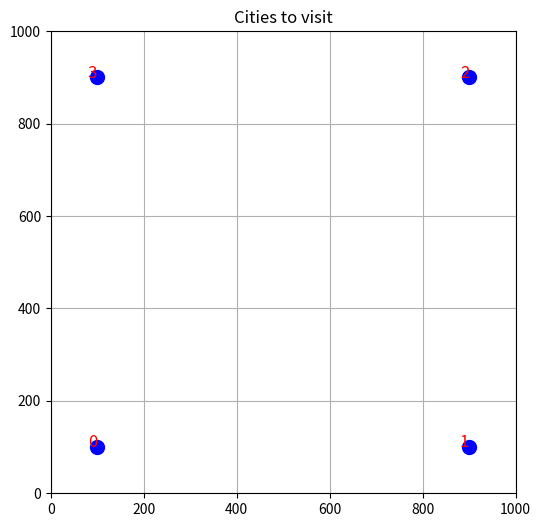

The script that saved this image:
import math
import random
import matplotlib.pyplot as plt
from mpl_toolkits.mplot3d import Axes3D 

def create_data_model(locations = None):
    """Stores the data for the problem."""
    data = {}
    # If no custom locations provided used the fixed one 
    if(locations == None):
        data["locations"] = [
        (80, 324), (412, 424), (574, 634), (650, 782), (788, 960),
        (960, 460), (66, 456), (900, 966), (762, 54), (942, 156), 
        (964, 732), 
        ]
    else:
        data["locations"] = locations
    data["salesman"] = 1
    data["depot"] = 0
    return data

def plot_points(points, title = ""):
    x_values = [p[0] for p in points]
    y_values = [p[1] for p in points]

    plt.figure(figsize=(6, 6))
    plt.scatter(x_values, y_values, color='blue', s=100)  # Scatter plot for points

    # Label each point with its index
    for i, (x, y) in enumerate(points):
        plt.text(x, y, str(i), fontsize=12, ha='right', color='red')

    # Set the grid size and limits
    plt.xlim(0, 1000)
    plt.ylim(0, 1000)

    plt.title(title)
    plt.grid(True)
    plt.show()
    
def generate_form_points(num_points, shape='square'):
    '''
    Generates points for a given shape inside a 1000x1000 grid with a 100-point margin.

    :param num_points: The number of points to generate.
    :type num_points: int
    :param shape:  The shape to generate points for. Can be 'circle', 'triangle', 'square', or 'hexagon'. Defaults to 'square'
    :type shape: str, optional
    :raises ValueError: A circle requires at least 8 points 
    :raises ValueError: A square requires at least 4 points 
    :raises ValueError: A triangle requires at least 3 points
    :raises ValueError: A hexagon requires at least 6 points
    :return: points generated 
    :rtype: list[tuple(int, int)]
    '''
    if shape == "circle" and num_points < 8:
        raise ValueError("A circle requires at least 8 points.")
    elif shape == "square" and num_points < 4:
        raise ValueError("A square requires at least 4 points.")
    elif shape == "triangle" and num_points < 3:
        raise ValueError("A triangle requires at least 3 points.")
    elif shape == "hexagon" and num_points < 6:
        raise ValueError("A hexagon requires at least 6 points.")
    shape = shape.lower()
    grid_size = 1000
    margin = 100
    center_x = grid_size / 2
    center_y = grid_size / 2

    if shape == "circle":
        radius = (grid_size - 2 * margin) / 2  # Maximum radius that fits within the grid
        points = []
        
        for i in range(num_points): 
            angle = 2 * math.pi * i / num_points
            x = center_x + radius * math.cos(angle)
            y = center_y + radius * math.sin(angle)
            points.append((x, y))
    
    elif shape == "square":
        side_length = grid_size - 2 * margin
        vertices = [
            (center_x - side_length / 2, center_y - side_length / 2),  # Bottom-left
            (center_x + side_length / 2, center_y - side_length / 2),  # Bottom-right
            (center_x + side_length / 2, center_y + side_length / 2),  # Top-right
            (center_x - side_length / 2, center_y + side_length / 2)   # Top-left
        ]
        points = []
        points_per_edge = num_points // 4

        for i in range(4):
            start_vertex = vertices[i]
            end_vertex = vertices[(i + 1) % 4]
            
            for j in range(points_per_edge):
                t = j / (points_per_edge)
                x = int((1 - t) * start_vertex[0] + t * end_vertex[0])
                y = int((1 - t) * start_vertex[1] + t * end_vertex[1])
                points.append((x, y))

    elif shape == "hexagon":
        radius = (grid_size - 2 * margin) / 2  # Radius based on grid size and margin
        vertices = []
        for i in range(6):
            angle_deg = 60 * i  # 60 degrees between each vertex
            angle_rad = math.radians(angle_deg)
            x = int(center_x + radius * math.cos(angle_rad))
            y = int(center_y + radius * math.sin(angle_rad))
            vertices.append((x, y))

        # Distribute points along the edges of the hexagon
        points = []
        points_per_edge = num_points // 6  # Number of points per edge

        for i in range(6):
            start_vertex = vertices[i]
            end_vertex = vertices[(i + 1) % 6]

            # Generate points along each edge
            for j in range(points_per_edge):
                t = j / (points_per_edge - 1)  # Parameter t ranges from 0 to 1
                x = int((1 - t) * start_vertex[0] + t * end_vertex[0])
                y = int((1 - t) * start_vertex[1] + t * end_vertex[1])
                points.append((x, y))
    
    else: ##triangle
        side_length = (grid_size - 2 * margin) * math.sqrt(3) / 3  # Side length of equilateral triangle
        vertices = [
            (center_x, center_y + side_length / math.sqrt(3)),  # Top vertex
            (center_x - side_length / 2, center_y - side_length / (2 * math.sqrt(3))),  # Bottom-left vertex
            (center_x + side_length / 2, center_y - side_length / (2 * math.sqrt(3)))  # Bottom-right vertex
        ]
        points = []
        points_per_edge = num_points // 3

        for i in range(3):
            start_vertex = vertices[i]
            end_vertex = vertices[(i + 1) % 3]
            
            for j in range(points_per_edge):
                t = j / (points_per_edge - 1)
                x = (1 - t) * start_vertex[0] + t * end_vertex[0]
                y = (1 - t) * start_vertex[1] + t * end_vertex[1]
                points.append((x, y))
    return points

#ok 3D
def parse_input(filename = "teste1.txt"):
    '''
    Reads X and Y coordinates from a file and returns a list of (x, y) tuples. The file must contains the X and Y coordinates in deferent lines

    :param filename: Filename, defaults to "teste1.txt"
    :type filename: str, optional
    :return: list of (x, y) tuples with the data read
    :rtype: list[tuple(int, int)]
    '''
 
    with open(filename, 'r') as file:
        lines = file.readlines()


    # Strip any extra spaces or newline characters
    x_values = list(map(int, lines[0].strip().split()))
    y_values = list(map(int, lines[1].strip().split()))
    try:
        z_values = list(map(int, lines[2].strip().split()))
        if(len(x_values) != len(y_values) != len(z_values)):
            raise ValueError("Invalid data set")
        locations = list(zip(x_values, y_values, z_values))
    except:
        if(len(x_values) != len(y_values)):
            raise ValueError("Invalid data set")
        locations = list(zip(x_values, y_values))
   

    return locations

def compute_euclidean_distance_matrix(locations, print_matrix=False):
    """
    Computes the distance matrix for 2D or 3D points.

    :param locations: List of points as (x, y) or (x, y, z) tuples.
    :param print_matrix: Whether to print the distance matrix.
    :return: Distance matrix as a dictionary of dictionaries.
    """
    dimensions = len(locations[0])
    distances = {}
    for from_counter, from_node in enumerate(locations):
        distances[from_counter] = {}
        for to_counter, to_node in enumerate(locations):
            if from_counter == to_counter:
                distances[from_counter][to_counter] = 0
            else:
                if dimensions == 2:  # 2D
                    distances[from_counter][to_counter] = math.sqrt(
                        (from_node[0] - to_node[0])**2 +
                        (from_node[1] - to_node[1])**2
                    )
                elif dimensions == 3:  # 3D
                    distances[from_counter][to_counter] = math.sqrt(
                        (from_node[0] - to_node[0])**2 +
                        (from_node[1] - to_node[1])**2 +
                        (from_node[2] - to_node[2])**2
                    )
    if print_matrix:
        print_matrix_form(distances)
    return distances

#ok 3D    
def plot_locations_with_connections(locations, connections, title="Empty Title"):
    """
    This function generates the graph of the calculated route in 2D or 3D.

    :param locations: List of tuples with the coordinates of all points on the route. Can be (x, y) or (x, y, z).
    :type locations: list[tuple]
    :param connections: List with the connections between points.
    :type connections: list[int]
    :param title: Title of the graph, defaults to "Empty Title".
    :type title: str
    """
    dimensions = len(locations[0])  # Detect if points are 2D or 3D
    
    if dimensions == 2:  # 2D Plot
        x_coords, y_coords = zip(*locations)
        plt.figure(figsize=(8, 6))
        plt.scatter(x_coords, y_coords, c="blue", marker="o", s=100)
        
        # Annotate each point with its index
        for i, (x, y) in enumerate(locations):
            plt.text(x, y, f'{i}', fontsize=12, ha='right')
        
        # Draw the connections
        for i in range(len(connections) - 1):
            start_index = connections[i]
            end_index = connections[i + 1]
            plt.plot(
                [locations[start_index][0], locations[end_index][0]],
                [locations[start_index][1], locations[end_index][1]],
                "r-"
            )
        
        # Set labels and title
        plt.xlabel("X Coordinates")
        plt.ylabel("Y Coordinates")
        plt.title(title)
        plt.grid(True)
        plt.show()
    
    elif dimensions == 3:  # 3D Plot
        x_coords, y_coords, z_coords = zip(*locations)
        fig = plt.figure(figsize=(8, 8))
        ax = fig.add_subplot(111, projection='3d')
        
        ax.scatter(x_coords, y_coords, z_coords, c="blue", marker="o", s=100)
        
        # Annotate each point with its index
        for i, (x, y, z) in enumerate(locations):
            ax.text(x, y, z, f'{i}', fontsize=10, ha='right')
        
        # Draw the connections
        for i in range(len(connections) - 1):
            start_index = connections[i]
            end_index = connections[i + 1]
            ax.plot(
                [locations[start_index][0], locations[end_index][0]],
                [locations[start_index][1], locations[end_index][1]],
                [locations[start_index][2], locations[end_index][2]],
                "r-"
            )
        
        # Set labels and title
        ax.set_xlabel("X Coordinates")
        ax.set_ylabel("Y Coordinates")
        ax.set_zlabel("Z Coordinates")
        ax.set_title(title)
        plt.grid(True)
        plt.show()
    else:
        raise ValueError("Locations must be 2D or 3D points.")

# no neeed for 3D
def print_matrix_form(matrix):
    '''
    Prints in a human readable format the distance matrix 

    :param matrix: matrix with the distance  between all points can be calculated with compute_euclidean_distance_matrix
    :type matrix: dict
    '''
    num_locations = len(matrix)
    
    # Print header row (column labels)
    print("   ", end=" ")
    for i in range(num_locations):
        print(f"{i:5}", end=" ")
    print()
    
    # Print each row of the matrix
    for from_node, row in matrix.items():
        print(f"{from_node:2} ", end=" ")  # Row label (from node)
        for to_node in range(num_locations):
            print(f"{row[to_node]:5}", end=" ")  # Each distance
        print()  # Newline after each row

def calculate_route_distance(distance_matrix, route):
    '''
    Calculates the total distance for a given route using the provided distance matrix.

    :param distance_matrix: The distance matrix as a dictionary of dictionaries.
    :type distance_matrix: (dict)
    :param route: sequence of cities to visit
    :type route: list[int]
    :return: Total distance
    :rtype: int
    '''
    total_distance = 0

    # Calculate the distance for each step in the route
    for i in range(len(route) - 1):
        from_node = route[i]
        to_node = route[i + 1]
        total_distance += distance_matrix[from_node][to_node]

    return total_distance

# no neeed for 3D
def print_route(route):
    '''
    Prints a route 

    :param route: list of sequential cities to visit
    :type route: list(int)
    '''
    for index in range(0,len(route)):
        if index != len(route)-1:
            print(f"{route[index]:2d}", end="->")
        else:
            print(f"{route[index]:2d}")
            
def generate_random_points(num_points=20, dim=2):
    """
    Generates random points in 2D or 3D space with coordinates in the range 0 - 1000.

    :param num_points: Number of points to generate, defaults to 20.
    :type num_points: int, optional
    :param dim: Number of dimensions for the points (2 or 3), defaults to 2.
    :type dim: int, optional
    :return: List of points as tuples of length 2 or 3.
    :rtype: list[tuple]
    """
    if dim not in [2, 3]:
        raise ValueError("Only 2D and 3D points are supported.")
    
    points = [
        tuple(random.randint(0, 1000) for _ in range(dim)) 
        for _ in range(num_points)
    ]
    return points

# no neeed for 3D            
def route_distance(route, distance_matix):
    '''
    _summary_

    :param route: Tour; route to have total distance calculated
    :type route: list[int]
    :param distance_matix: Matrix with the distance form point to point
    :type distance_matix: dict
    :return: total distance of a route
    :rtype: float
    '''
    
    distance = 0.0
    num_cities = len(route)
    for i in range(num_cities):
        from_city = route[i]
        to_city = route[(i + 1) % num_cities]
        distance += distance_matix[from_city][to_city]
    return distance
            
if __name__ == "__main__":
    # Generate hexagon points
    points = generate_form_points(4, "square")
    
    compute_euclidean_distance_matrix(points,True)
    # Plot the hexagon points with labels
    plot_points(points,"Cities to visit")
    input("Press Enter to exit...\n")    
   
